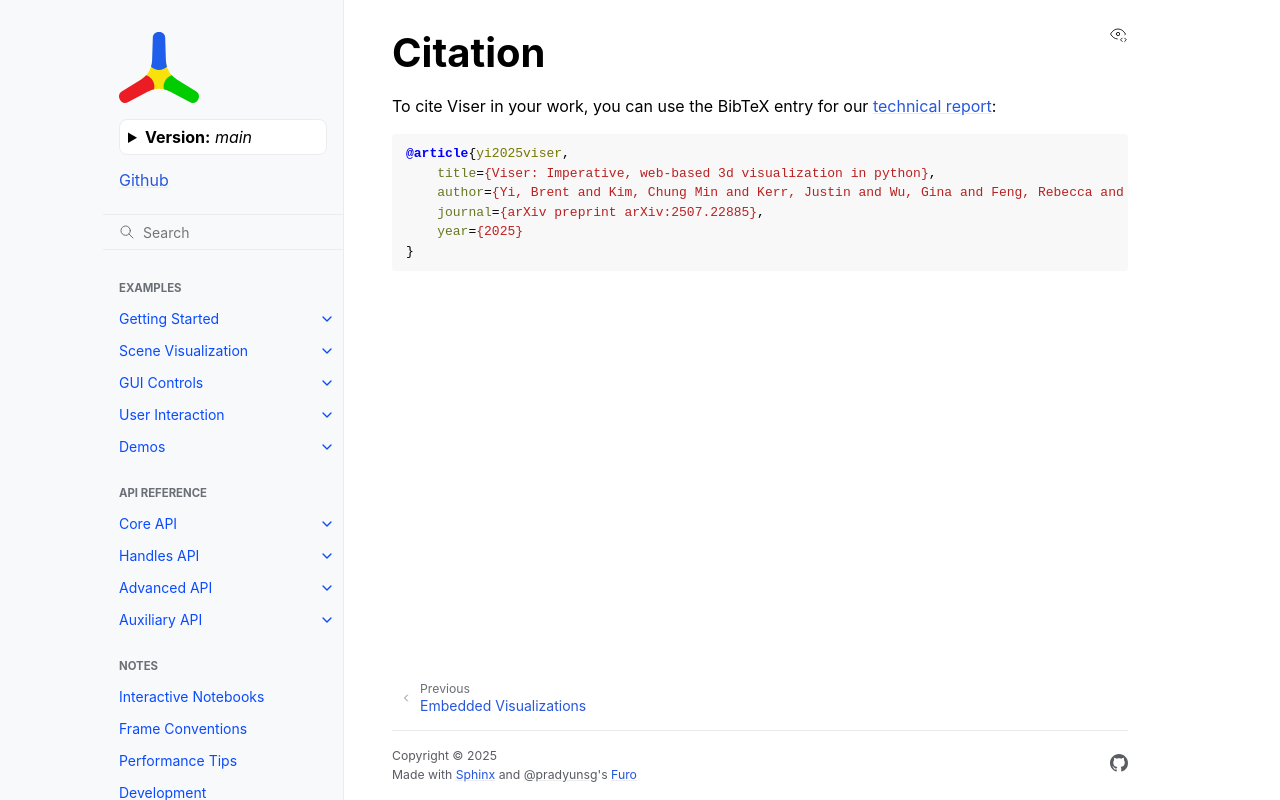

repository: Yvan-iComat/viser · page: main/citation/index.html · generator: sphinx

Citation
===========

To cite Viser in your work, you can use the BibTeX entry for our `technical report <https://arxiv.org/abs/2507.22885>`_:

.. code:: bibtex

    @article{yi2025viser,
        title={Viser: Imperative, web-based 3d visualization in python},
        author={Yi, Brent and Kim, Chung Min and Kerr, Justin and Wu, Gina and Feng, Rebecca and Zhang, Anthony and Kulhanek, Jonas and Choi, Hongsuk and Ma, Yi and Tancik, Matthew and Kanazawa, Angjoo},
        journal={arXiv preprint arXiv:2507.22885},
        year={2025}
    }
